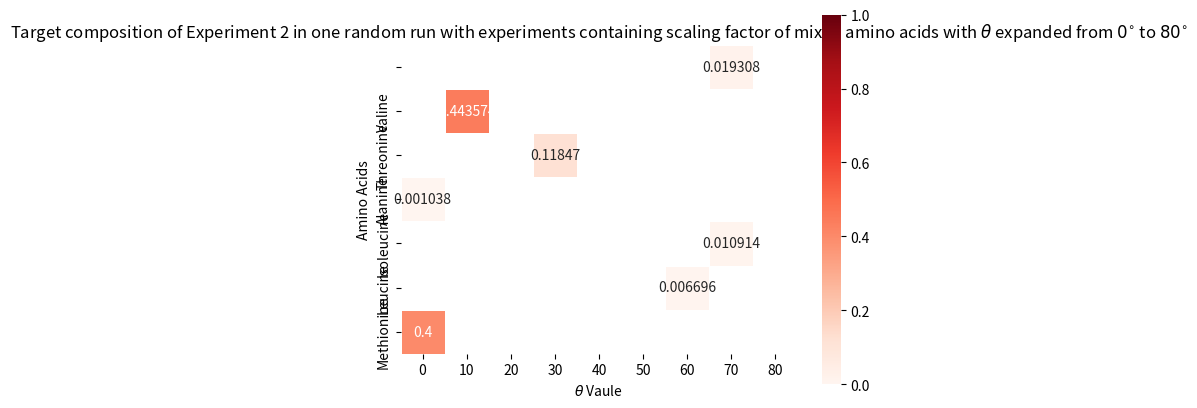

The matplotlib source for this figure:
import matplotlib.pyplot as plt
import numpy as np
import seaborn as sns

'''
# Target Composition
dataArray = [[0, 0, 0, 0, 0, 0, 0, 0, 0, 0, 0, 0.299586, 0, 0, 0, 0, 0, 0],
[0, 0, 0, 0.664053, 0, 0, 0, 0, 0, 0, 0, 0, 0, 0, 0, 0, 0, 0],
[0, 0, 0, 0, 0, 0, 0, 0, 0, 0, 0, 0, 0, 0, 0, 0, 0.021196, 0],
[0, 0, 0, 0, 0, 0, 0, 0, 0.00662804, 0, 0, 0, 0, 0, 0, 0, 0, 0],
[0, 0, 0, 0, 0, 0, 0, 0, 0, 0, 0, 0, 0.000642609, 0, 0, 0, 0, 0],
[0, 0, 0, 0, 0, 0, 0, 0, 0, 0, 0, 0, 0.00789, 0, 0, 0, 0, 0]]

# Return Composition of E1
dataArray = [[0, 0, 0, 0, 0, 0, 0.299586, 0, 0, 0, 0, 0, 0, 0, 0, 0, 0, 0],
[0, 0, 0, 0.664053, 0, 0, 0, 0, 0, 0, 0, 0, 0, 0, 0, 0, 0, 0],
[0, 0.021196, 0, 0, 0, 0, 0, 0, 0, 0, 0, 0, 0, 0, 0, 0, 0, 0],
[0, 0, 0, 0, 0, 0, 0, 0, 0.00662804, 0, 0, 0, 0, 0, 0, 0, 0, 0],
[0, 0, 0, 0, 0, 0.000642609, 0, 0, 0, 0, 0, 0, 0, 0, 0, 0, 0, 0],
[0, 0, 0, 0, 0, 0.00789, 0, 0, 0, 0, 0, 0, 0, 0, 0, 0, 0, 0]]
'''
# Return Compostion of E6
dataArray = [[np.nan, np.nan, np.nan, np.nan, np.nan, np.nan, np.nan, 0.019308, np.nan],
[np.nan, 0.443574, np.nan, np.nan, np.nan, np.nan, np.nan, np.nan, np.nan],
[np.nan, np.nan, np.nan, 0.11847, np.nan, np.nan, np.nan, np.nan, np.nan],
[0.001038, np.nan, np.nan, np.nan, np.nan, np.nan, np.nan, np.nan, np.nan], 
[np.nan, np.nan, np.nan, np.nan, np.nan, np.nan, np.nan, 0.010914, np.nan],
[np.nan, np.nan, np.nan, np.nan, np.nan, np.nan, 0.006696, np.nan, np.nan],
[0.4, np.nan, np.nan, np.nan, np.nan, np.nan, np.nan, np.nan, np.nan]]

plt.xticks(range(1,9))
ax = sns.heatmap(dataArray,annot=True,square=True, cmap="Reds", vmin=0, vmax=1, linewidths=.5, fmt="g")
#ax.set_xticklabels([0, 10, 20, 30, 40, 50, 60, 70, 80, 100, 110, 120, 130, 140, 150, 160, 170, 180])
ax.set_xticklabels([0, 10, 20, 30, 40, 50, 60, 70, 80])
ax.set_yticklabels([' ', 'Valine', 'Threonine', 'Alanine', 'Isoleucine', 'Leucine', 'Methionine'])
ax.set_xlabel(r'$\theta$' " Vaule")
ax.set_ylabel("Amino Acids")
#ax.set_title("Target Composition for One Run of Mixed Amino Acids with " r'$\theta$' " Expanded from " r'$0^{\circ}$' " to " r'$180^{\circ}$')
#ax.set_title("Return Composition of E1 for One Run of Mixed Amino Acids with " r'$\theta$' " Expanded from " r'$0^{\circ}$' " to " r'$180^{\circ}$')
ax.set_title("Target composition of Experiment 2 in one random run with experiments containing scaling factor of mixed amino acids with " r'$\theta$' " expanded from " r'$0^{\circ}$' " to " r'$80^{\circ}$')

plt.show()


